Image classification data set "crop_images" (tadhglooram93/EOU-ML-Workshop on GitHub). Class labels (2): alfalfa, garbanzo.

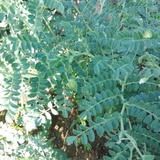
Label: garbanzo

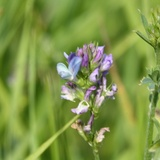
Label: alfalfa

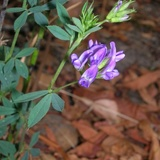
Label: alfalfa

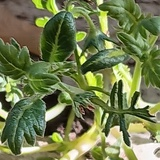
Label: garbanzo

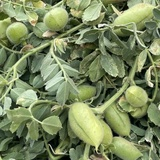
Label: garbanzo

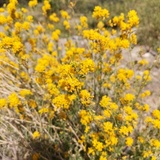
Label: alfalfa
